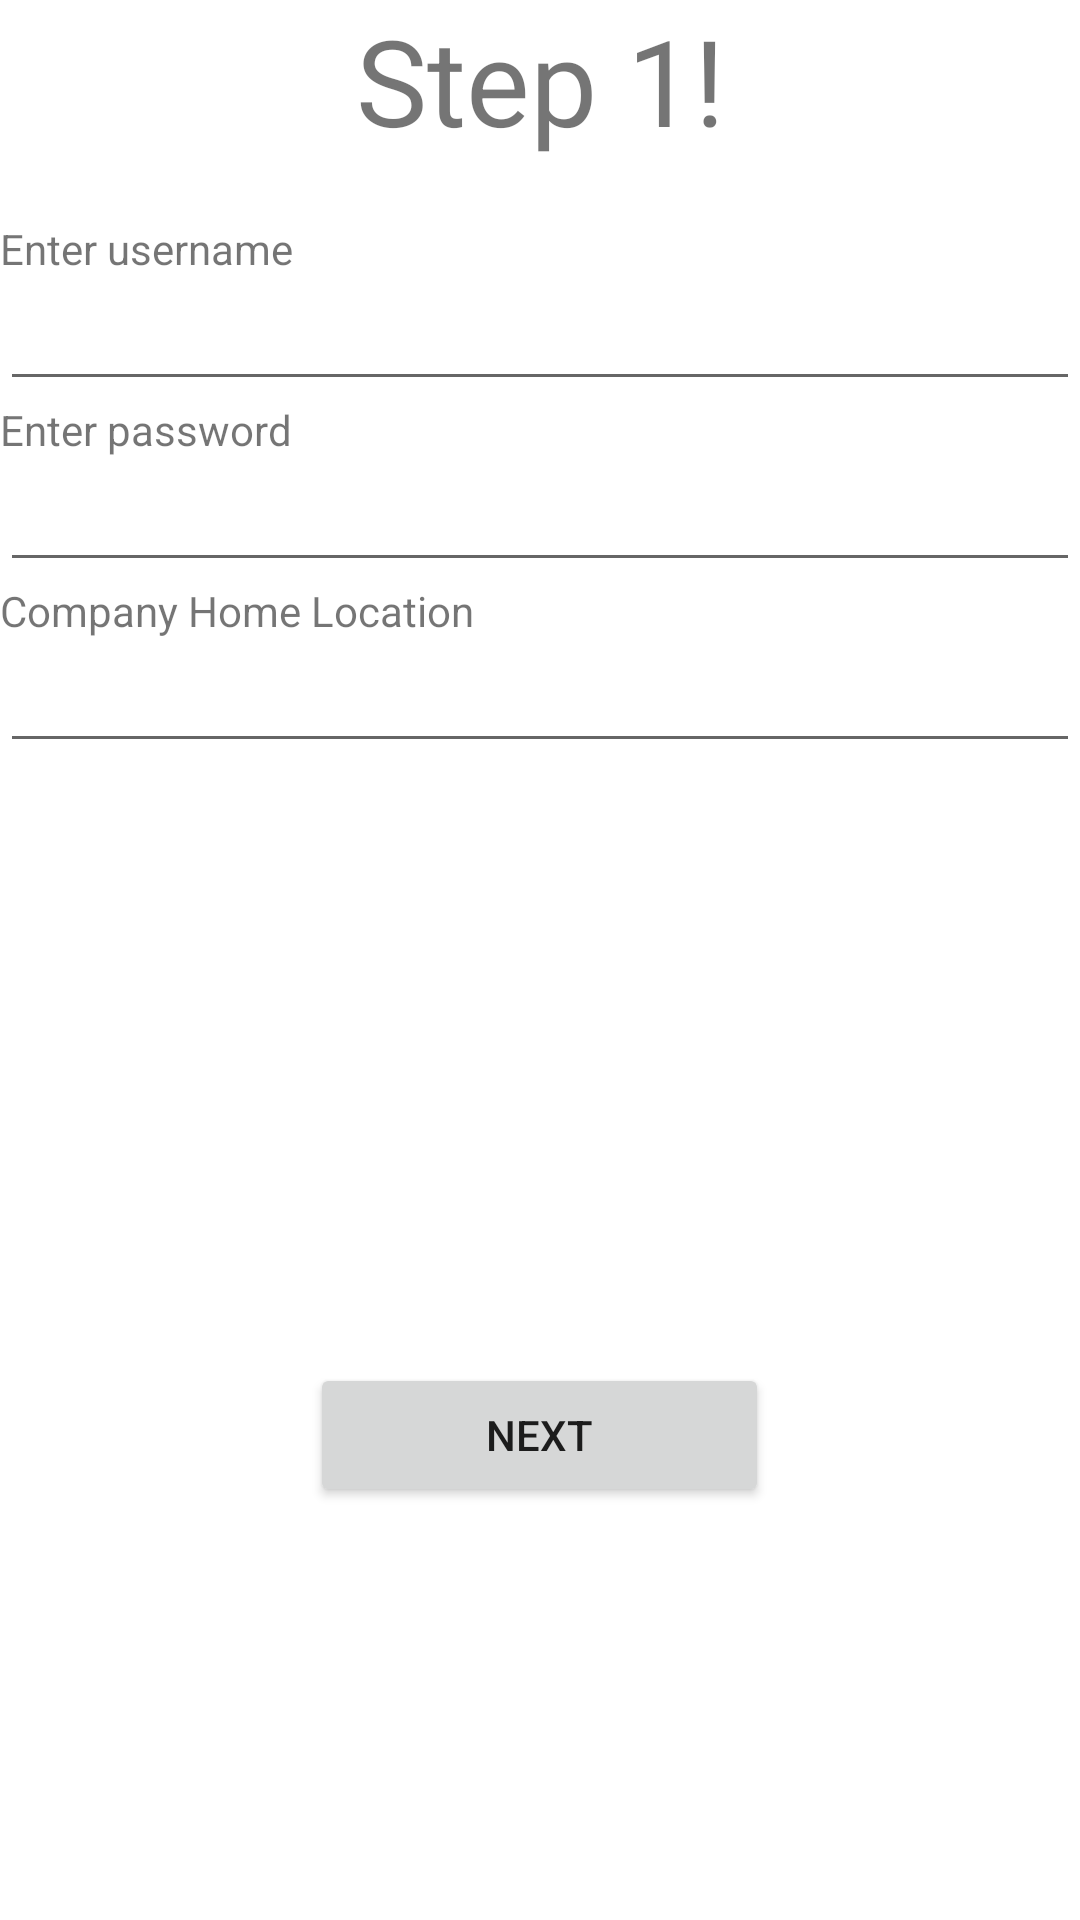

Layout XML and referenced resources for this Android screen:
<!-- AndroidManifest.xml: application theme Theme.EarlyEducationBusinessConsultants -->
<!-- res/layout/activity_init_form_page_one.xml -->
<?xml version="1.0" encoding="utf-8"?>
<androidx.constraintlayout.widget.ConstraintLayout xmlns:android="http://schemas.android.com/apk/res/android"
    xmlns:app="http://schemas.android.com/apk/res-auto"
    xmlns:tools="http://schemas.android.com/tools"
    android:layout_width="match_parent"
    android:layout_height="match_parent"
    tools:context=".InitFormPageOneActivity">

    <LinearLayout
        android:layout_width="match_parent"
        android:layout_height="match_parent"
        android:orientation="vertical">

        <TextView
            android:id="@+id/txtStepOne"
            android:layout_width="match_parent"
            android:layout_height="wrap_content"
            android:layout_marginBottom="20dp"
            android:gravity="center"
            android:text="@string/step_one_title"
            android:textSize="40sp" />

        <TextView
            android:id="@+id/txtUsernameInit"
            android:layout_width="match_parent"
            android:layout_height="wrap_content"
            android:text="@string/create_username" />

        <EditText
            android:id="@+id/editTextTextPassword3"
            android:layout_width="match_parent"
            android:layout_height="wrap_content"
            android:ems="10"
            android:inputType="textPassword" />

        <TextView
            android:id="@+id/txtPasswordInit"
            android:layout_width="match_parent"
            android:layout_height="wrap_content"
            android:text="@string/create_password" />

        <EditText
            android:id="@+id/editTextTextPassword4"
            android:layout_width="match_parent"
            android:layout_height="wrap_content"
            android:ems="10"
            android:inputType="textPassword" />

        <TextView
            android:id="@+id/txtEmailInit"
            android:layout_width="match_parent"
            android:layout_height="wrap_content"
            android:text="@string/comp_location" />

        <EditText
            android:id="@+id/editTextTextPassword5"
            android:layout_width="match_parent"
            android:layout_height="wrap_content"
            android:ems="10"
            android:inputType="textPassword" />

        <Button
            android:id="@+id/btnNext1"
            android:layout_width="153dp"
            android:layout_height="wrap_content"
            android:layout_gravity="clip_horizontal|center"
            android:layout_marginStart="10dp"
            android:layout_marginLeft="10dp"
            android:layout_marginTop="200dp"
            android:layout_marginEnd="10dp"
            android:layout_marginRight="10dp"
            android:text="@string/nxt_btn" />
    </LinearLayout>
</androidx.constraintlayout.widget.ConstraintLayout>
<!-- resources referenced by this layout -->
<resources>
  <string name="comp_location">Company Home Location</string>
  <string name="create_password">Enter password</string>
  <string name="create_username">Enter username</string>
  <string name="nxt_btn">Next</string>
  <string name="step_one_title">Step 1!</string>
  <style name="Theme.EarlyEducationBusinessConsultants" parent="Theme.MaterialComponents.DayNight.DarkActionBar">
          
          <item name="colorPrimary">@color/purple_500</item>
          <item name="colorPrimaryVariant">@color/purple_700</item>
          <item name="colorOnPrimary">@color/white</item>
          
          <item name="colorSecondary">@color/teal_200</item>
          <item name="colorSecondaryVariant">@color/teal_700</item>
          <item name="colorOnSecondary">@color/black</item>
          
          <item name="android:statusBarColor" tools:targetApi="l">?attr/colorPrimaryVariant</item>
          
      </style>
  <!-- not gathered from this repository: default colours our renderer supplied (Android Studio template values) -->
  <color name="purple_500">#FF6200EE</color>
  <color name="purple_700">#FF3700B3</color>
  <color name="teal_200">#FF03DAC5</color>
  <color name="teal_700">#FF018786</color>
  <color name="black">#FF000000</color>
  <color name="white">#FFFFFFFF</color>
</resources>
